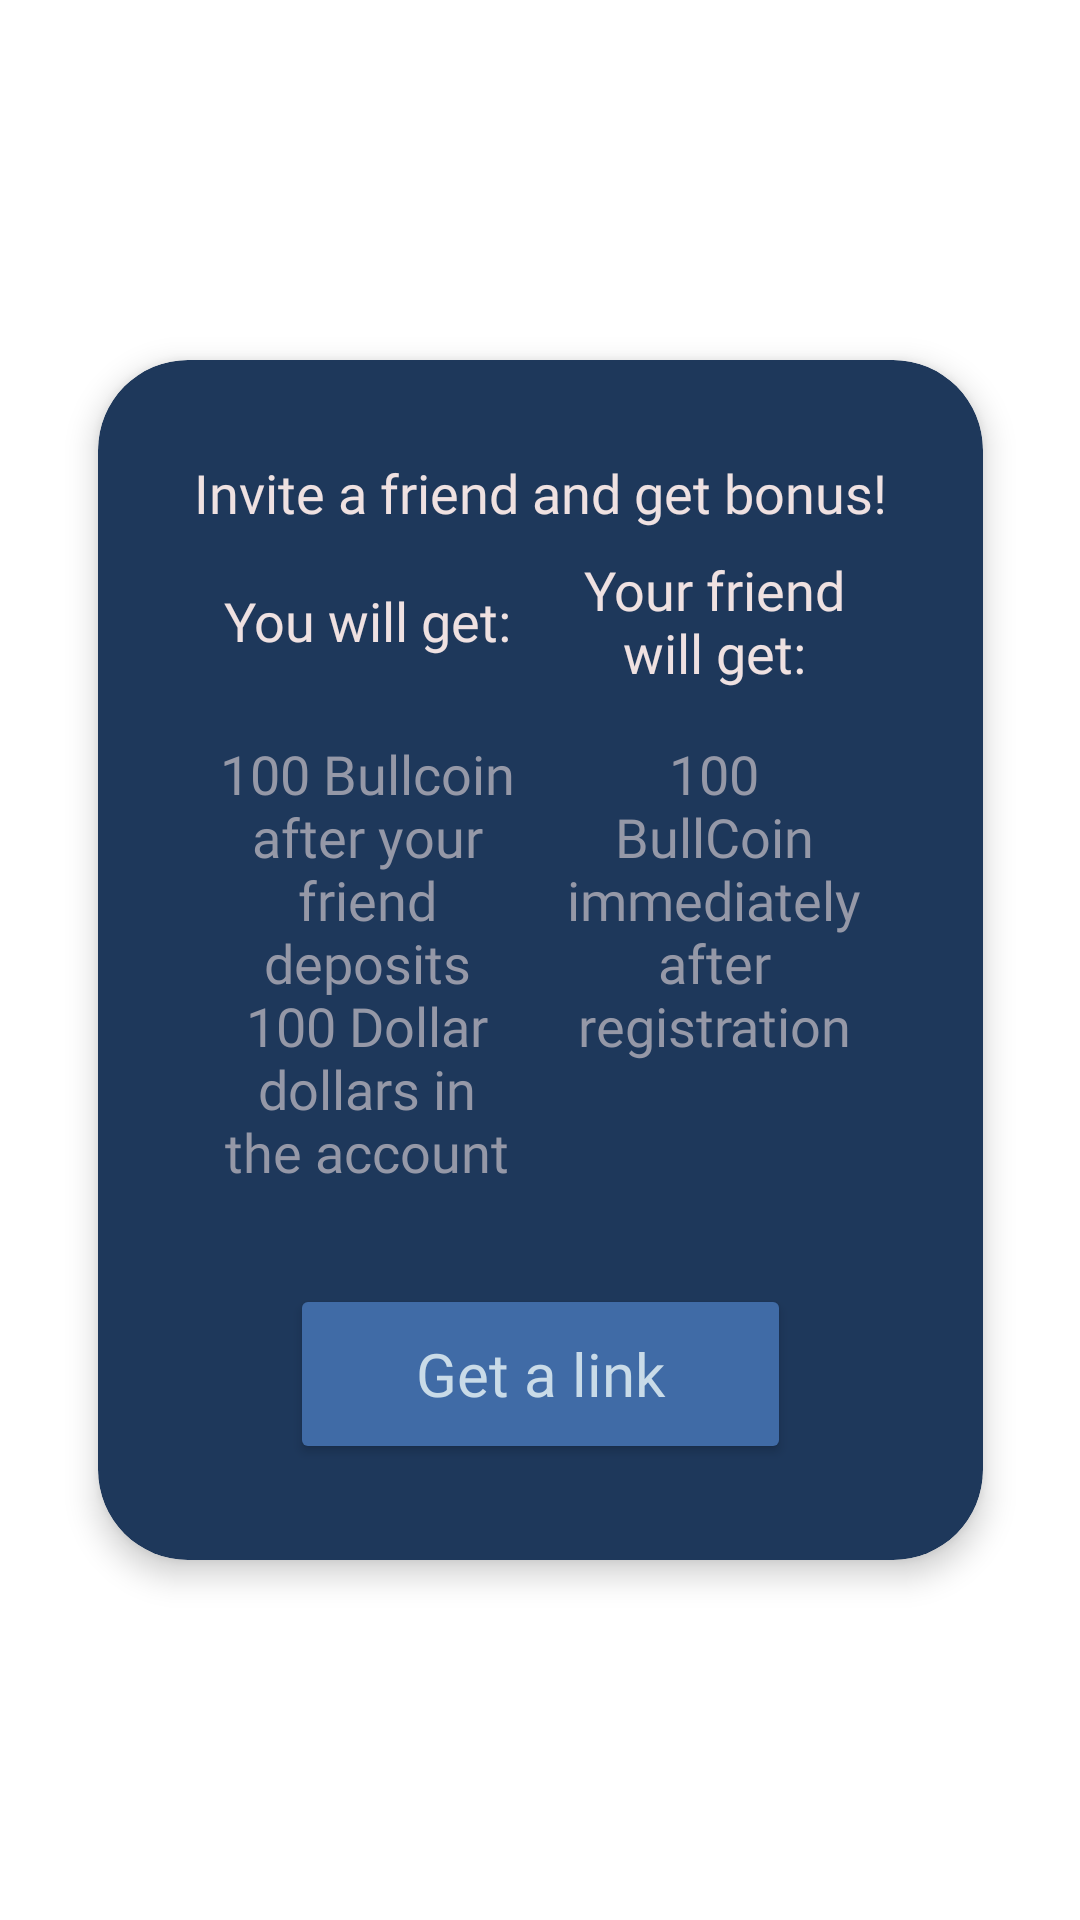

Android layout source for this screen:
<!-- AndroidManifest.xml: application theme Theme.BULLCOIN -->
<!-- res/layout/popup_referral.xml -->
<?xml version="1.0" encoding="utf-8"?>
<androidx.constraintlayout.widget.ConstraintLayout xmlns:android="http://schemas.android.com/apk/res/android"
    xmlns:app="http://schemas.android.com/apk/res-auto"
    xmlns:tools="http://schemas.android.com/tools"
    android:layout_width="wrap_content"
    android:layout_height="wrap_content">

    <androidx.cardview.widget.CardView
        android:layout_width="wrap_content"
        android:layout_height="wrap_content"
        android:layout_marginStart="16dp"
        android:layout_marginEnd="16dp"
        app:cardBackgroundColor="#1E385B"
        app:cardCornerRadius="30dp"
        app:cardElevation="6dp"
        app:cardUseCompatPadding="true"
        app:contentPadding="32dp"
        app:layout_constraintBottom_toBottomOf="parent"
        app:layout_constraintEnd_toEndOf="parent"
        app:layout_constraintStart_toStartOf="parent"
        app:layout_constraintTop_toTopOf="parent">

        <androidx.constraintlayout.widget.ConstraintLayout
            android:layout_width="match_parent"
            android:layout_height="match_parent">

            <TextView
                android:id="@+id/textView35"
                android:layout_width="wrap_content"
                android:layout_height="wrap_content"
                android:fontFamily="@font/poppins_bold"
                android:text="@string/invite_a_friend_and_get_bonuses"
                android:textColor="#EFE1E1"
                android:textSize="18sp"
                app:layout_constraintEnd_toEndOf="parent"
                app:layout_constraintStart_toStartOf="parent"
                app:layout_constraintTop_toTopOf="parent" />

            <TableLayout
                android:id="@+id/tableLayout"
                android:layout_width="0dp"
                android:layout_height="wrap_content"
                app:layout_constraintEnd_toEndOf="parent"
                app:layout_constraintStart_toStartOf="parent"
                app:layout_constraintTop_toBottomOf="@+id/textView35">

                <TableRow
                    android:layout_width="wrap_content"
                    android:layout_height="wrap_content"
                    android:gravity="center_vertical"
                    android:padding="8dp">

                    <TextView
                        android:id="@+id/textView36"
                        android:layout_width="wrap_content"
                        android:layout_height="wrap_content"
                        android:layout_marginRight="8dp"
                        android:layout_weight="1"
                        android:fontFamily="@font/poppins"
                        android:text="@string/you_will_get"
                        android:textAlignment="center"
                        android:textColor="#EFE1E1"
                        android:textSize="18sp" />

                    <TextView
                        android:id="@+id/textView37"
                        android:layout_width="wrap_content"
                        android:layout_height="wrap_content"
                        android:layout_marginLeft="8dp"
                        android:layout_weight="1"
                        android:fontFamily="@font/poppins"
                        android:text="@string/your_friend_will_get"
                        android:textAlignment="center"
                        android:textColor="#EFE1E1"
                        android:textSize="18sp" />
                </TableRow>

                <TableRow
                    android:layout_width="wrap_content"
                    android:layout_height="wrap_content">

                    <TextView
                        android:id="@+id/textView38"
                        android:layout_width="wrap_content"
                        android:layout_height="wrap_content"
                        android:layout_margin="8dp"
                        android:layout_weight="1"
                        android:fontFamily="@font/poppins"
                        android:text="@string/_100_bullcoin_after_your_friend_deposits_money_to_your_account"
                        android:textAlignment="center"
                        android:textColor="#9598A7"
                        android:textSize="18sp" />

                    <TextView
                        android:id="@+id/textView39"
                        android:layout_width="wrap_content"
                        android:layout_height="wrap_content"
                        android:layout_margin="8dp"
                        android:layout_weight="1"
                        android:fontFamily="@font/poppins"
                        android:text="@string/_100_bullcoin_immediately_after_registration"
                        android:textAlignment="center"
                        android:textColor="#9598A7"
                        android:textSize="18sp" />
                </TableRow>

            </TableLayout>

            <Button
                android:id="@+id/button11"
                android:layout_width="0dp"
                android:layout_height="60dp"
                android:layout_marginStart="32dp"
                android:layout_marginTop="24dp"
                android:layout_marginEnd="32dp"
                android:fontFamily="@font/montserrat_bold"
                android:text="@string/get_a_link"
                android:textAppearance="@style/TextAppearance.AppCompat.Body1"
                android:textColor="#C9DBE8"
                android:textSize="20sp"
                app:backgroundTint="#406BA6"
                app:cornerRadius="30dp"
                app:layout_constraintBottom_toBottomOf="parent"
                app:layout_constraintEnd_toEndOf="parent"
                app:layout_constraintStart_toStartOf="parent"
                app:layout_constraintTop_toBottomOf="@+id/tableLayout" />
        </androidx.constraintlayout.widget.ConstraintLayout>

    </androidx.cardview.widget.CardView>
</androidx.constraintlayout.widget.ConstraintLayout>
<!-- resources referenced by this layout -->
<resources>
  <string name="_100_bullcoin_after_your_friend_deposits_money_to_your_account">100 Bullcoin after your friend deposits 100 Dollar dollars in the account</string>
  <string name="_100_bullcoin_immediately_after_registration">100 BullCoin immediately after registration</string>
  <string name="get_a_link">Get a link</string>
  <string name="invite_a_friend_and_get_bonuses">Invite a friend and get bonus!</string>
  <string name="you_will_get">You will get:</string>
  <string name="your_friend_will_get">Your friend will get:</string>
  <style name="Theme.BULLCOIN" parent="Theme.MaterialComponents.DayNight.NoActionBar">
          
          <item name="colorPrimary">@color/back_blue</item>
          <item name="colorPrimaryVariant">@color/back_blue</item>
          <item name="colorOnPrimary">@color/white</item>
          
          <item name="colorSecondary">@color/teal_200</item>
          <item name="colorSecondaryVariant">@color/teal_700</item>
          <item name="colorOnSecondary">@color/black</item>
          
  
          <item name="android:statusBarColor" tools:targetApi="l">@color/back_blue</item>
          
          <item name="android:windowTranslucentStatus">true</item>
  
      </style>
  <color name="back_blue">#112643</color>
  <color name="white">#FFFFFFFF</color>
  <color name="teal_200">#FF03DAC5</color>
  <color name="teal_700">#FF018786</color>
  <color name="black">#FF000000</color>
</resources>
